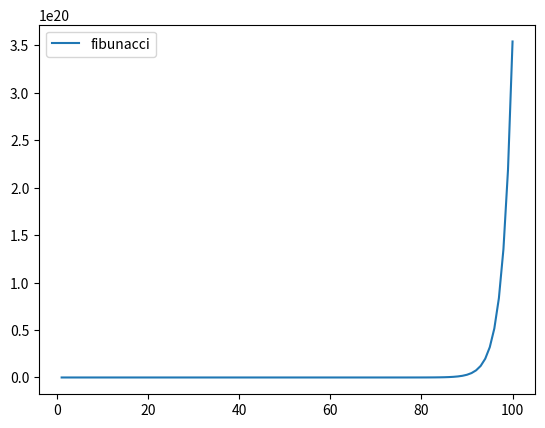

Write Python code to recreate this figure.
import matplotlib.pyplot as plt
import numpy as np
import math
import time
# set x
x = np.linspace(1,100,100)


saved = {}

def fib(num):
	if num in saved:
		return saved[num]
	else:
		if num == 0:
			return 0
		elif num == 1:
			return 1
		result = (fib(num-1)+fib(num-2))
		saved[num] = result
		return result
fi = [fib(i) for i in x]

s = [i**2 for i in x]

# factorial
safed_fac = {}
def fac(num):
	if num in safed_fac:
		return safed_fac[num]
	else:
		if num == 0:
			return 1
		result =  num*fac(num-1)
		safed_fac[num] = result
		return result
fa = [fac(i) for i in x]

#eX
eX = [math.e**i for i in x]


#plotting
plt.plot(x,fi, label= "fibunacci")
#plt.plot(x,s, label="square")
#plt.plot(x,fa, label = "factorial")
#plt.plot(x,eX, label = "e^x")
plt.legend(loc="best")
plt.show()






counter = 0

def move(f,t):
	print(f"Bewege von {f} nach {t}")
def hanoi(n, f, t, h):
	global counter
	if n == 0:
		pass
	else:
		hanoi(n-1,f,h,t)
		move(f,t)
		counter +=1
		print(counter)
		hanoi(n-1,h,t,f)





"""
def fib(num):
	if num == 0:
		return 0
	elif num == 1:
		return 1
	return(fib(num-1)+fib(num-2))

"""

